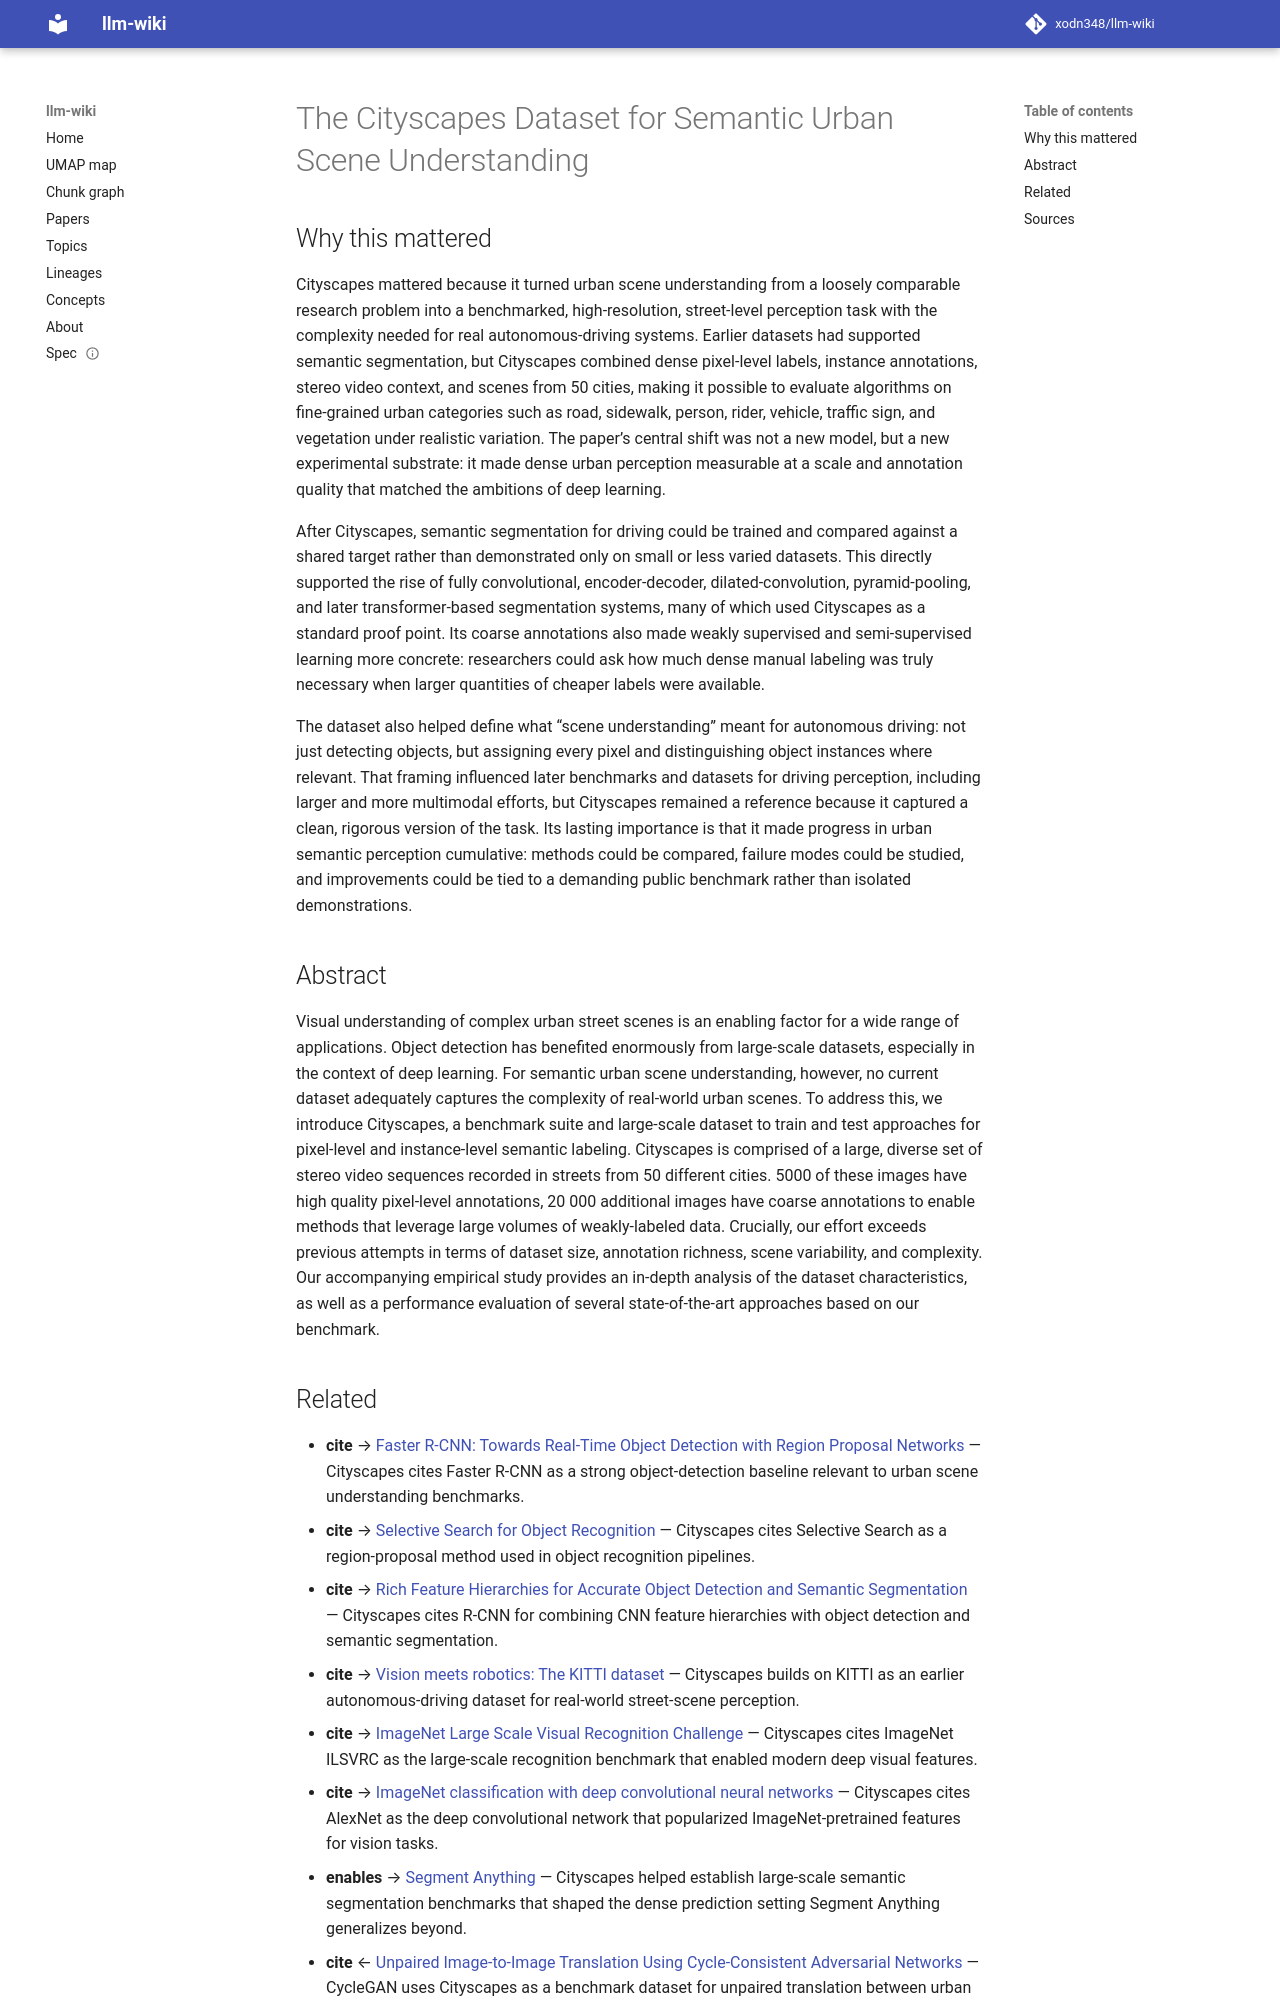

repository: xodn348/llm-wiki · page: paper/10_1109_cvpr_2016_350/index.html · generator: mkdocs

---
title: The Cityscapes Dataset for Semantic Urban Scene Understanding
doi: 10.1109/cvpr.2016.350
openalex_id: https://openalex.org/W2340897893
year: 2016
venue: null
authors: Marius Cordts, Mohamed Omran, Sebastian Ramos, Timo Rehfeld, Markus Enzweiler,
  Rodrigo Benenson, Uwe Franke, Stefan Roth
citations: 11835
fleming_tier: true
concepts:
- Computer science
- Leverage (statistics)
- Artificial intelligence
- Suite
- Benchmark (surveying)
- Context (archaeology)
- Scale (ratio)
- Set (abstract data type)
- Pixel
- Semantics (computer science)
---

# The Cityscapes Dataset for Semantic Urban Scene Understanding

## Why this mattered

Cityscapes mattered because it turned urban scene understanding from a loosely comparable research problem into a benchmarked, high-resolution, street-level perception task with the complexity needed for real autonomous-driving systems. Earlier datasets had supported semantic segmentation, but Cityscapes combined dense pixel-level labels, instance annotations, stereo video context, and scenes from 50 cities, making it possible to evaluate algorithms on fine-grained urban categories such as road, sidewalk, person, rider, vehicle, traffic sign, and vegetation under realistic variation. The paper’s central shift was not a new model, but a new experimental substrate: it made dense urban perception measurable at a scale and annotation quality that matched the ambitions of deep learning.

After Cityscapes, semantic segmentation for driving could be trained and compared against a shared target rather than demonstrated only on small or less varied datasets. This directly supported the rise of fully convolutional, encoder-decoder, dilated-convolution, pyramid-pooling, and later transformer-based segmentation systems, many of which used Cityscapes as a standard proof point. Its coarse annotations also made weakly supervised and semi-supervised learning more concrete: researchers could ask how much dense manual labeling was truly necessary when larger quantities of cheaper labels were available.

The dataset also helped define what “scene understanding” meant for autonomous driving: not just detecting objects, but assigning every pixel and distinguishing object instances where relevant. That framing influenced later benchmarks and datasets for driving perception, including larger and more multimodal efforts, but Cityscapes remained a reference because it captured a clean, rigorous version of the task. Its lasting importance is that it made progress in urban semantic perception cumulative: methods could be compared, failure modes could be studied, and improvements could be tied to a demanding public benchmark rather than isolated demonstrations.

## Abstract

Visual understanding of complex urban street scenes is an enabling factor for a wide range of applications. Object detection has benefited enormously from large-scale datasets, especially in the context of deep learning. For semantic urban scene understanding, however, no current dataset adequately captures the complexity of real-world urban scenes. To address this, we introduce Cityscapes, a benchmark suite and large-scale dataset to train and test approaches for pixel-level and instance-level semantic labeling. Cityscapes is comprised of a large, diverse set of stereo video sequences recorded in streets from 50 different cities. 5000 of these images have high quality pixel-level annotations, 20 000 additional images have coarse annotations to enable methods that leverage large volumes of weakly-labeled data. Crucially, our effort exceeds previous attempts in terms of dataset size, annotation richness, scene variability, and complexity. Our accompanying empirical study provides an in-depth analysis of the dataset characteristics, as well as a performance evaluation of several state-of-the-art approaches based on our benchmark.
